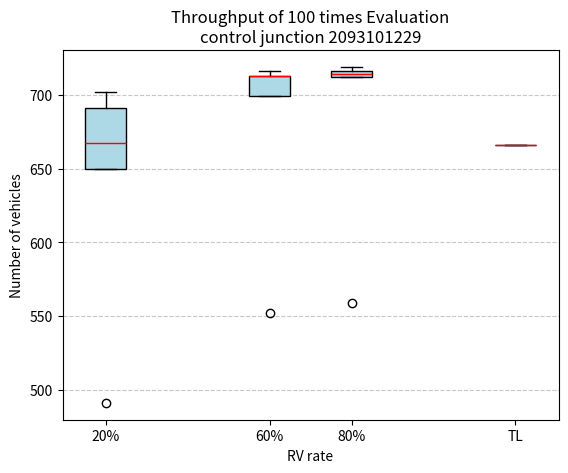

The matplotlib source for this figure:
import matplotlib.pyplot as plt

# 数据
data_20 = {
    "Minimum": 491,
    "Q1": 650,
    "Median": 667.5,
    "Q3": 691,
    "Maximum": 702
}

data_60 = {
    "Minimum": 552,
    "Q1": 699,
    "Median": 713,
    "Q3": 713,
    "Maximum": 716
}

data_80 = {
    "Minimum": 559,
    "Q1": 712.0,
    "Median": 714.0,
    "Q3": 716.0,
    "Maximum": 719
}

# 构造箱线图数据
box_data = [
    [data_20["Minimum"], data_20["Q1"], data_20["Median"], data_20["Q3"], data_20["Maximum"]],
    [data_60["Minimum"], data_60["Q1"], data_60["Median"], data_60["Q3"], data_60["Maximum"]],
    [data_80["Minimum"], data_80["Q1"], data_80["Median"], data_80["Q3"], data_80["Maximum"]]
]

# 添加固定值数据
fixed_value = 666

# 更新箱线图数据
box_data.append([fixed_value])  # 固定值作为独立数据点

# 绘制箱线图
fig, ax = plt.subplots()
ax.boxplot(box_data, vert=True, positions=[20, 60, 80, 120], widths=10, patch_artist=True,
           boxprops=dict(facecolor="lightblue"), medianprops=dict(color="red"))

# boxplot = ax.boxplot(box_data, vert=True, positions=[20, 60, 80, 100], widths=10, patch_artist=True,
#                      boxprops=dict(facecolor="lightblue"), medianprops=dict(color="red"),
#                      flierprops=dict(marker='.'))

# 设置标题和轴标签
plt.title("Throughput of 100 times Evaluation\ncontrol junction 2093101229")
plt.xlabel("RV rate")
plt.ylabel("Number of vehicles")
plt.xticks([20, 60, 80, 120], ["20%", "60%", "80%", "TL"])
plt.grid(axis="y", linestyle="--", alpha=0.7)

# 显示图形
plt.show()